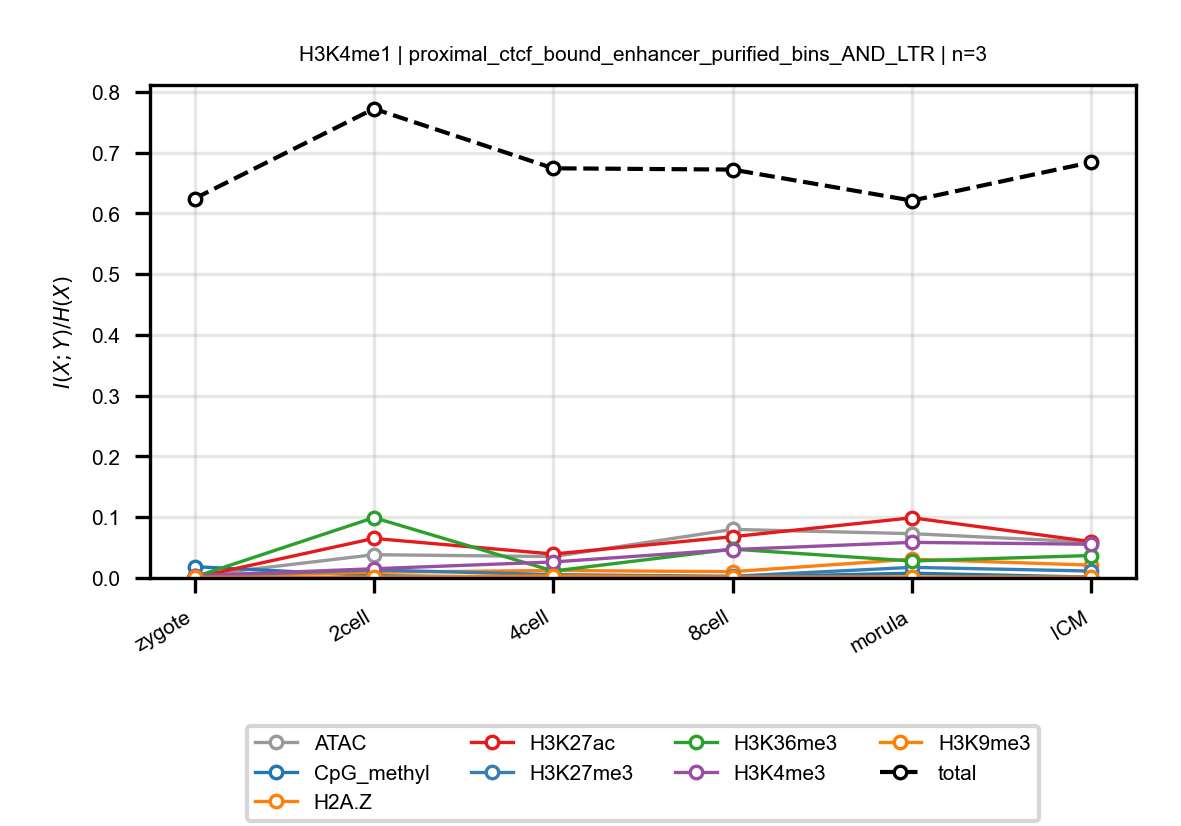

The table this chart was drawn from, first rows:
anchor, target, n_bins, stage, block, normalized_mi
H3K4me1, ATAC, 3, zygote, proximal_ctcf_bound_enhancer_purified_bi…, 0.003307
H3K4me1, ATAC, 3, 2cell, proximal_ctcf_bound_enhancer_purified_bi…, 0.03832
H3K4me1, ATAC, 3, 4cell, proximal_ctcf_bound_enhancer_purified_bi…, 0.03523
H3K4me1, ATAC, 3, 8cell, proximal_ctcf_bound_enhancer_purified_bi…, 0.07996
H3K4me1, ATAC, 3, morula, proximal_ctcf_bound_enhancer_purified_bi…, 0.07292
H3K4me1, ATAC, 3, ICM, proximal_ctcf_bound_enhancer_purified_bi…, 0.05892
H3K4me1, CpG_methyl, 3, zygote, proximal_ctcf_bound_enhancer_purified_bi…, 0.01863
H3K4me1, CpG_methyl, 3, 2cell, proximal_ctcf_bound_enhancer_purified_bi…, 0.00382
H3K4me1, CpG_methyl, 3, 4cell, proximal_ctcf_bound_enhancer_purified_bi…, 0.0006021
H3K4me1, CpG_methyl, 3, 8cell, proximal_ctcf_bound_enhancer_purified_bi…, 0.001632
H3K4me1, CpG_methyl, 3, morula, proximal_ctcf_bound_enhancer_purified_bi…, 0.007837
H3K4me1, CpG_methyl, 3, ICM, proximal_ctcf_bound_enhancer_purified_bi…, 0.001429
H3K4me1, H2A.Z, 3, zygote, proximal_ctcf_bound_enhancer_purified_bi…, 0.002338
H3K4me1, H2A.Z, 3, 2cell, proximal_ctcf_bound_enhancer_purified_bi…, 0.009356
H3K4me1, H2A.Z, 3, 4cell, proximal_ctcf_bound_enhancer_purified_bi…, 0.01233
H3K4me1, H2A.Z, 3, 8cell, proximal_ctcf_bound_enhancer_purified_bi…, 0.01034
H3K4me1, H2A.Z, 3, morula, proximal_ctcf_bound_enhancer_purified_bi…, 0.03092
H3K4me1, H2A.Z, 3, ICM, proximal_ctcf_bound_enhancer_purified_bi…, 0.02111
H3K4me1, H3K27ac, 3, zygote, proximal_ctcf_bound_enhancer_purified_bi…, 0.0007562
H3K4me1, H3K27ac, 3, 2cell, proximal_ctcf_bound_enhancer_purified_bi…, 0.06511
H3K4me1, H3K27ac, 3, 4cell, proximal_ctcf_bound_enhancer_purified_bi…, 0.03937
H3K4me1, H3K27ac, 3, 8cell, proximal_ctcf_bound_enhancer_purified_bi…, 0.06791
H3K4me1, H3K27ac, 3, morula, proximal_ctcf_bound_enhancer_purified_bi…, 0.09909
H3K4me1, H3K27ac, 3, ICM, proximal_ctcf_bound_enhancer_purified_bi…, 0.05974
H3K4me1, H3K27me3, 3, zygote, proximal_ctcf_bound_enhancer_purified_bi…, 0.003245
H3K4me1, H3K27me3, 3, 2cell, proximal_ctcf_bound_enhancer_purified_bi…, 0.01324
H3K4me1, H3K27me3, 3, 4cell, proximal_ctcf_bound_enhancer_purified_bi…, 0.005473
H3K4me1, H3K27me3, 3, 8cell, proximal_ctcf_bound_enhancer_purified_bi…, 0.002796
H3K4me1, H3K27me3, 3, morula, proximal_ctcf_bound_enhancer_purified_bi…, 0.01746
H3K4me1, H3K27me3, 3, ICM, proximal_ctcf_bound_enhancer_purified_bi…, 0.01138
H3K4me1, H3K36me3, 3, zygote, proximal_ctcf_bound_enhancer_purified_bi…, 0.001638
H3K4me1, H3K36me3, 3, 2cell, proximal_ctcf_bound_enhancer_purified_bi…, 0.09933
H3K4me1, H3K36me3, 3, 4cell, proximal_ctcf_bound_enhancer_purified_bi…, 0.01141
H3K4me1, H3K36me3, 3, 8cell, proximal_ctcf_bound_enhancer_purified_bi…, 0.04748
H3K4me1, H3K36me3, 3, morula, proximal_ctcf_bound_enhancer_purified_bi…, 0.02796
H3K4me1, H3K36me3, 3, ICM, proximal_ctcf_bound_enhancer_purified_bi…, 0.03696
H3K4me1, H3K4me3, 3, zygote, proximal_ctcf_bound_enhancer_purified_bi…, 0.003652
H3K4me1, H3K4me3, 3, 2cell, proximal_ctcf_bound_enhancer_purified_bi…, 0.01522
H3K4me1, H3K4me3, 3, 4cell, proximal_ctcf_bound_enhancer_purified_bi…, 0.02634
H3K4me1, H3K4me3, 3, 8cell, proximal_ctcf_bound_enhancer_purified_bi…, 0.04677
H3K4me1, H3K4me3, 3, morula, proximal_ctcf_bound_enhancer_purified_bi…, 0.05861
H3K4me1, H3K4me3, 3, ICM, proximal_ctcf_bound_enhancer_purified_bi…, 0.05552
H3K4me1, H3K9me3, 3, zygote, proximal_ctcf_bound_enhancer_purified_bi…, 0.00115
H3K4me1, H3K9me3, 3, 2cell, proximal_ctcf_bound_enhancer_purified_bi…, 0.001542
H3K4me1, H3K9me3, 3, 4cell, proximal_ctcf_bound_enhancer_purified_bi…, 0.003389
H3K4me1, H3K9me3, 3, 8cell, proximal_ctcf_bound_enhancer_purified_bi…, 0.00155
H3K4me1, H3K9me3, 3, morula, proximal_ctcf_bound_enhancer_purified_bi…, 0.001828
H3K4me1, H3K9me3, 3, ICM, proximal_ctcf_bound_enhancer_purified_bi…, 0.001474
H3K4me1, total, 3, zygote, proximal_ctcf_bound_enhancer_purified_bi…, 0.6244
H3K4me1, total, 3, 2cell, proximal_ctcf_bound_enhancer_purified_bi…, 0.7722
H3K4me1, total, 3, 4cell, proximal_ctcf_bound_enhancer_purified_bi…, 0.6742
H3K4me1, total, 3, 8cell, proximal_ctcf_bound_enhancer_purified_bi…, 0.6721
H3K4me1, total, 3, morula, proximal_ctcf_bound_enhancer_purified_bi…, 0.6211
H3K4me1, total, 3, ICM, proximal_ctcf_bound_enhancer_purified_bi…, 0.6843
